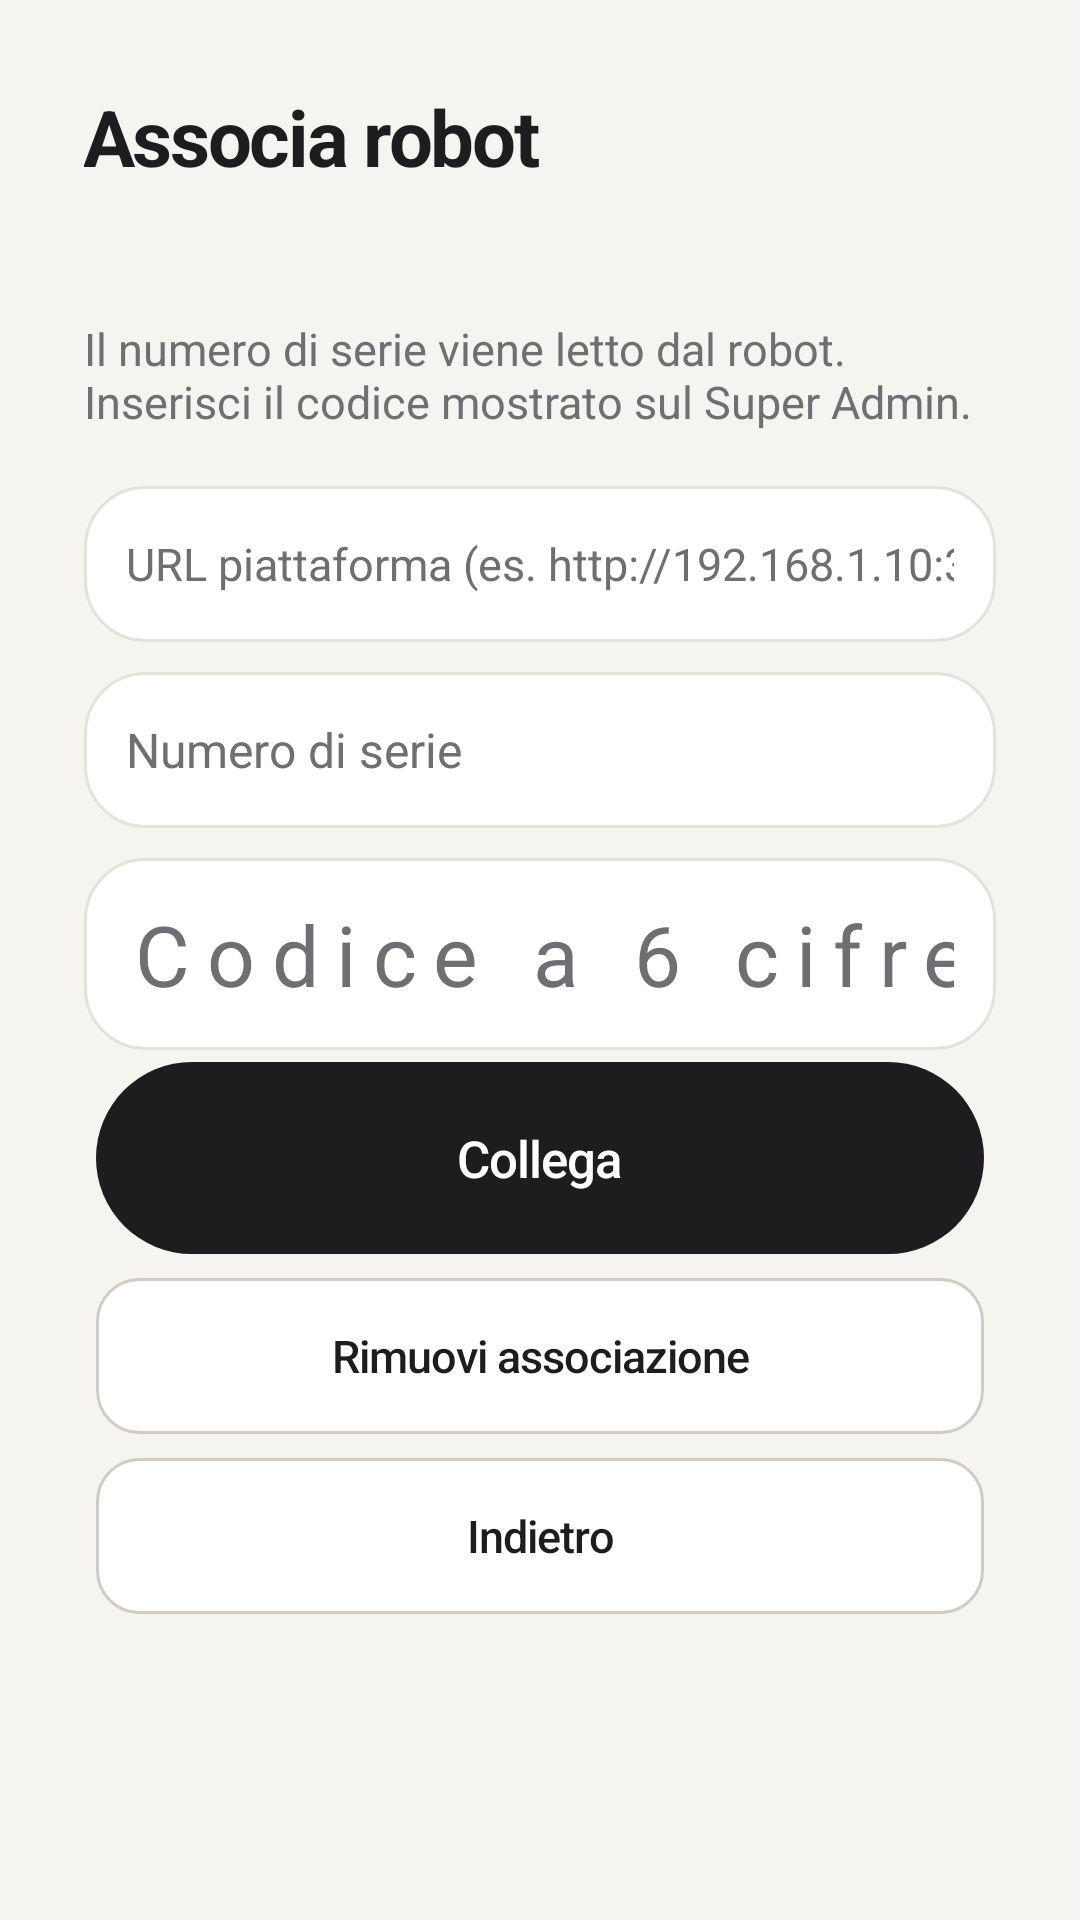

Android layout source for this screen:
<!-- AndroidManifest.xml: application theme AppTheme -->
<!-- res/layout/fragment_pairing.xml -->
<?xml version="1.0" encoding="utf-8"?>
<ScrollView xmlns:android="http://schemas.android.com/apk/res/android"
    xmlns:tools="http://schemas.android.com/tools"
    android:layout_width="match_parent"
    android:layout_height="match_parent"
    android:background="@color/bob_cream"
    android:fillViewport="true"
    tools:context=".ui.PairingFragment">

    <LinearLayout
        android:layout_width="match_parent"
        android:layout_height="wrap_content"
        android:orientation="vertical"
        android:padding="28dp">

        <TextView
            android:layout_width="wrap_content"
            android:layout_height="wrap_content"
            android:letterSpacing="-0.03"
            android:text="@string/pairing_title"
            android:textColor="@color/bob_black"
            android:textSize="26sp"
            android:textStyle="bold" />

        <TextView
            android:id="@+id/text_pairing_status"
            android:layout_width="match_parent"
            android:layout_height="wrap_content"
            android:layout_marginTop="6dp"
            android:textColor="@color/bob_muted"
            android:textSize="14sp" />

        <TextView
            android:layout_width="match_parent"
            android:layout_height="wrap_content"
            android:layout_marginTop="18dp"
            android:text="@string/pairing_hint"
            android:textColor="@color/bob_muted"
            android:textSize="15sp" />

        <EditText
            android:id="@+id/input_endpoint"
            android:layout_width="match_parent"
            android:layout_height="52dp"
            android:layout_marginTop="18dp"
            android:background="@drawable/bg_panel_round"
            android:hint="@string/pairing_endpoint"
            android:inputType="textUri"
            android:paddingHorizontal="14dp"
            android:textColor="@color/bob_black"
            android:textColorHint="@color/bob_muted"
            android:textSize="15sp" />

        <EditText
            android:id="@+id/input_serial"
            android:layout_width="match_parent"
            android:layout_height="52dp"
            android:layout_marginTop="10dp"
            android:background="@drawable/bg_panel_round"
            android:hint="@string/pairing_serial"
            android:inputType="textCapCharacters"
            android:paddingHorizontal="14dp"
            android:textColor="@color/bob_black"
            android:textColorHint="@color/bob_muted"
            android:textSize="16sp" />

        <EditText
            android:id="@+id/input_code"
            android:layout_width="match_parent"
            android:layout_height="64dp"
            android:layout_marginTop="10dp"
            android:background="@drawable/bg_panel_round"
            android:gravity="center"
            android:hint="@string/pairing_code"
            android:inputType="number"
            android:letterSpacing="0.2"
            android:maxLength="6"
            android:paddingHorizontal="14dp"
            android:textColor="@color/bob_black"
            android:textColorHint="@color/bob_muted"
            android:textSize="28sp" />

        <Button
            android:id="@+id/btn_save_pairing"
            style="@style/BuddyButton.Primary"
            android:layout_width="match_parent"
            android:layout_height="64dp"
            android:layout_marginTop="20dp"
            android:text="@string/pairing_connect" />

        <Button
            android:id="@+id/btn_clear_pairing"
            style="@style/BuddyButton"
            android:layout_width="match_parent"
            android:layout_height="52dp"
            android:layout_marginTop="8dp"
            android:text="@string/pairing_clear" />

        <Button
            android:id="@+id/btn_back"
            style="@style/BuddyButton"
            android:layout_width="match_parent"
            android:layout_height="52dp"
            android:layout_marginTop="8dp"
            android:text="@string/back" />
    </LinearLayout>
</ScrollView>
<!-- resources referenced by this layout -->
<resources>
  <color name="bob_black">#1D1D1F</color>
  <color name="bob_cream">#F5F4F1</color>
  <color name="bob_muted">#6E6E73</color>
  <!-- drawable bg_panel_round (drawable) -->
  <?xml version="1.0" encoding="utf-8"?>
  <shape xmlns:android="http://schemas.android.com/apk/res/android"
      android:shape="rectangle">
      <solid android:color="@color/bob_white" />
      <stroke
          android:width="1dp"
          android:color="@color/bob_line" />
      <corners android:radius="20dp" />
  </shape>
  <string name="back">Indietro</string>
  <string name="pairing_clear">Rimuovi associazione</string>
  <string name="pairing_code">Codice a 6 cifre</string>
  <string name="pairing_connect">Collega</string>
  <string name="pairing_endpoint">URL piattaforma (es. http://192.168.1.10:3000)</string>
  <string name="pairing_hint">Il numero di serie viene letto dal robot. Inserisci il codice mostrato sul Super Admin.</string>
  <string name="pairing_serial">Numero di serie</string>
  <string name="pairing_title">Associa robot</string>
  <style name="BuddyButton" parent="Widget.AppCompat.Button">
          <item name="android:layout_margin">4dp</item>
          <item name="android:minHeight">52dp</item>
          <item name="android:background">@drawable/bg_button_secondary</item>
          <item name="android:textAllCaps">false</item>
          <item name="android:textColor">@color/bob_black</item>
          <item name="android:textSize">15sp</item>
          <item name="android:letterSpacing">-0.02</item>
          <item name="android:fontFamily">sans-serif-medium</item>
          <item name="android:elevation">0dp</item>
          <item name="android:stateListAnimator">@null</item>
      </style>
  <style name="BuddyButton.Primary">
          <item name="android:background">@drawable/bg_button_primary</item>
          <item name="backgroundTint">@null</item>
          <item name="android:backgroundTint">@null</item>
          <item name="android:textColor">@color/bob_white</item>
          <item name="android:textSize">17sp</item>
      </style>
  <style name="AppTheme" parent="Theme.AppCompat.Light.NoActionBar">
          <item name="colorPrimary">@color/bob_navy</item>
          <item name="colorPrimaryDark">@color/bob_black</item>
          <item name="colorAccent">@color/bob_teal</item>
          <item name="android:windowBackground">@color/bob_cream</item>
          <item name="android:textColorPrimary">@color/bob_black</item>
          <item name="android:textColor">@color/bob_black</item>
          
          <item name="android:statusBarColor">@android:color/transparent</item>
          <item name="android:navigationBarColor">@color/bob_black</item>
          <item name="android:windowLightStatusBar">false</item>
          <item name="android:windowDrawsSystemBarBackgrounds">true</item>
          <item name="android:windowTranslucentStatus">false</item>
      </style>
  <color name="bob_white">#FFFFFF</color>
  <color name="bob_line">#E5E2DC</color>
  <!-- drawable bg_button_secondary (drawable) -->
  <?xml version="1.0" encoding="utf-8"?>
  <shape xmlns:android="http://schemas.android.com/apk/res/android"
      android:shape="rectangle">
      <solid android:color="@color/bob_white" />
      <stroke
          android:width="1dp"
          android:color="@color/bob_line_strong" />
      <corners android:radius="14dp" />
  </shape>
  <!-- drawable bg_button_primary (drawable) -->
  <?xml version="1.0" encoding="utf-8"?>
  <shape xmlns:android="http://schemas.android.com/apk/res/android"
      android:shape="rectangle">
      <solid android:color="@color/bob_black" />
      <corners android:radius="56dp" />
  </shape>
  <color name="bob_navy">#0D2C50</color>
  <color name="bob_teal">#0A7A8C</color>
  <color name="bob_line_strong">#D0CCC4</color>
</resources>
